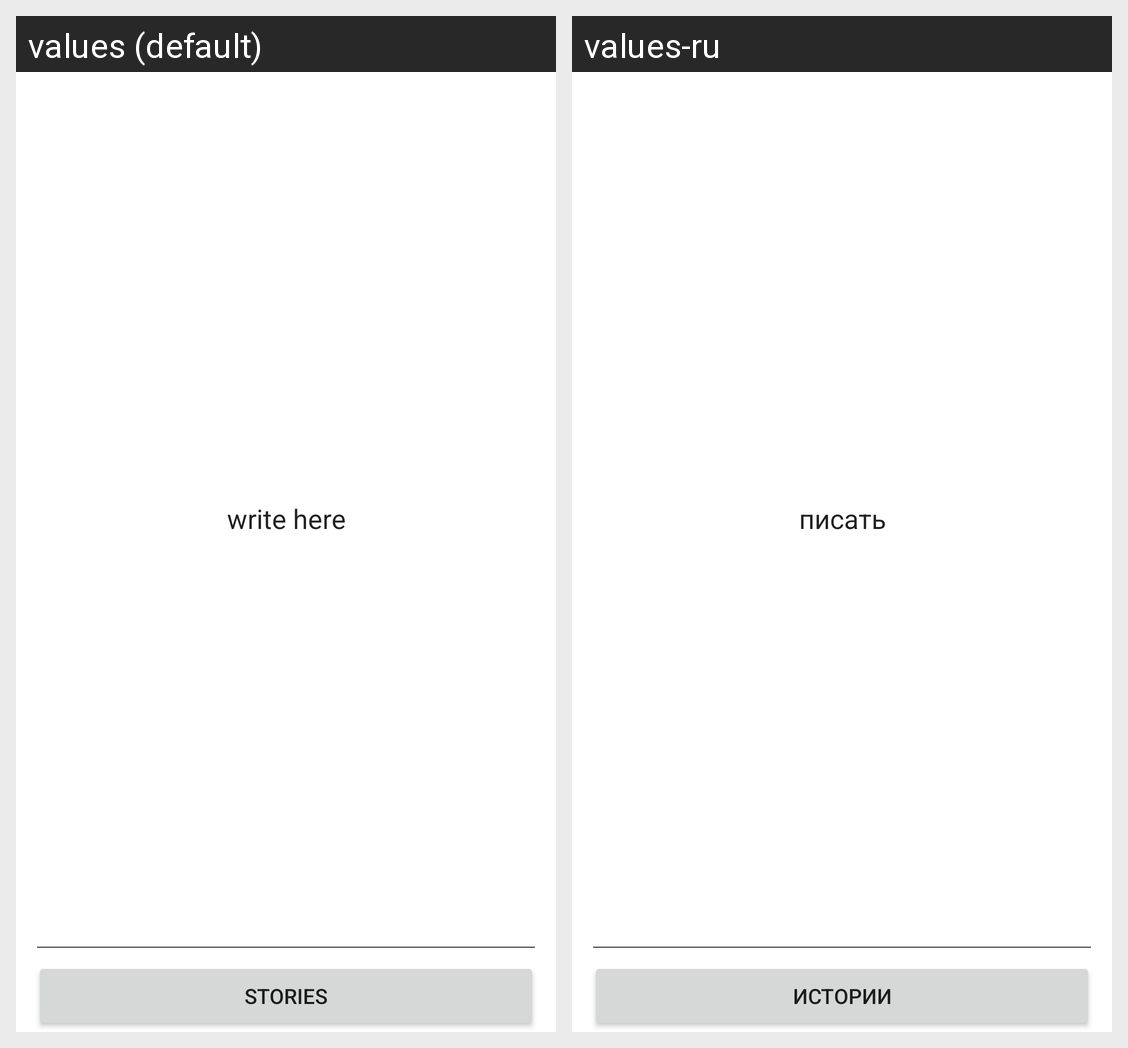

Locale-by-locale string values for the Android screen shown in this grid:
Android screen res/layout/fragment_writing_story.xml rendered under 2 locales, left to right: values (default), values-ru. Device: Nexus 5 (rendered at 1080×1920; each locale shown at half size, 540×960, under a caption strip naming it); theme Theme.MyApplication.
Strings drawn on this screen, with the default value and each locale's value (text and hints the layout hard-codes, and strings that could not be matched under every locale, appear in the picture but are not listed):

writing
  values: write here
  values-ru: писать

stories
  values: stories
  values-ru: истории
